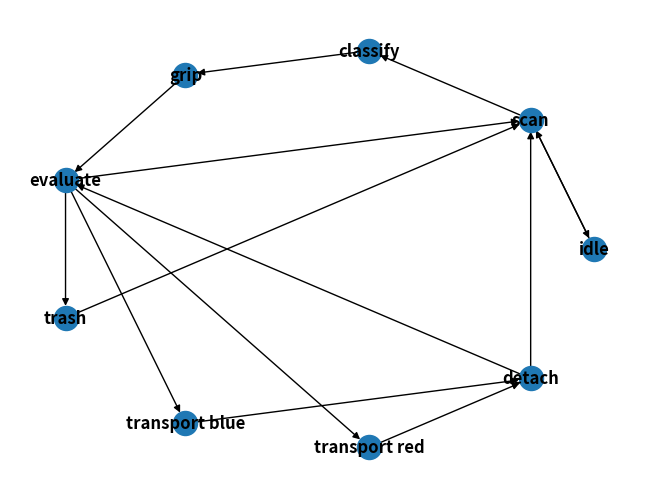

This figure's Python source: (Note: this script raises an exception after producing the figure.)
import networkx as nx
import matplotlib.pyplot as plt
import sys


def main():
    G = nx.DiGraph()

    form_to = [
            ["idle", ["scan"]],
            ["scan", ["idle", "classify"]],
            ["classify", ["grip"]],
            ["grip", ["evaluate"]],
            ["evaluate", ["scan", "trash", "transport blue", "transport red" ]],
            ["trash", ["scan"]],
            ["transport blue", ["detach"]],
            ["transport red", ["detach"]],
            ["detach", ["scan"]],
            ["detach", ["evaluate"]],
        ]

    for indices in form_to:
        from_idx, to_idx_tuple = indices
        G.add_node(from_idx)
        for to_idx in to_idx_tuple:
            #print("from: ",from_idx,"to: ",to_idx)
            G.add_edge(from_idx,to_idx)
            G[from_idx][to_idx]['weight']=1
            #print("edge weight: ",G.get_edge_data(from_idx, to_idx))


    H = nx.DiGraph(G)
    nx.draw_circular(H, with_labels=True, font_weight='bold')

    print(nx.dijkstra_path(G, sys.argv[1], sys.argv[2]))

    plt.show()

if __name__ == "__main__":
    main()
